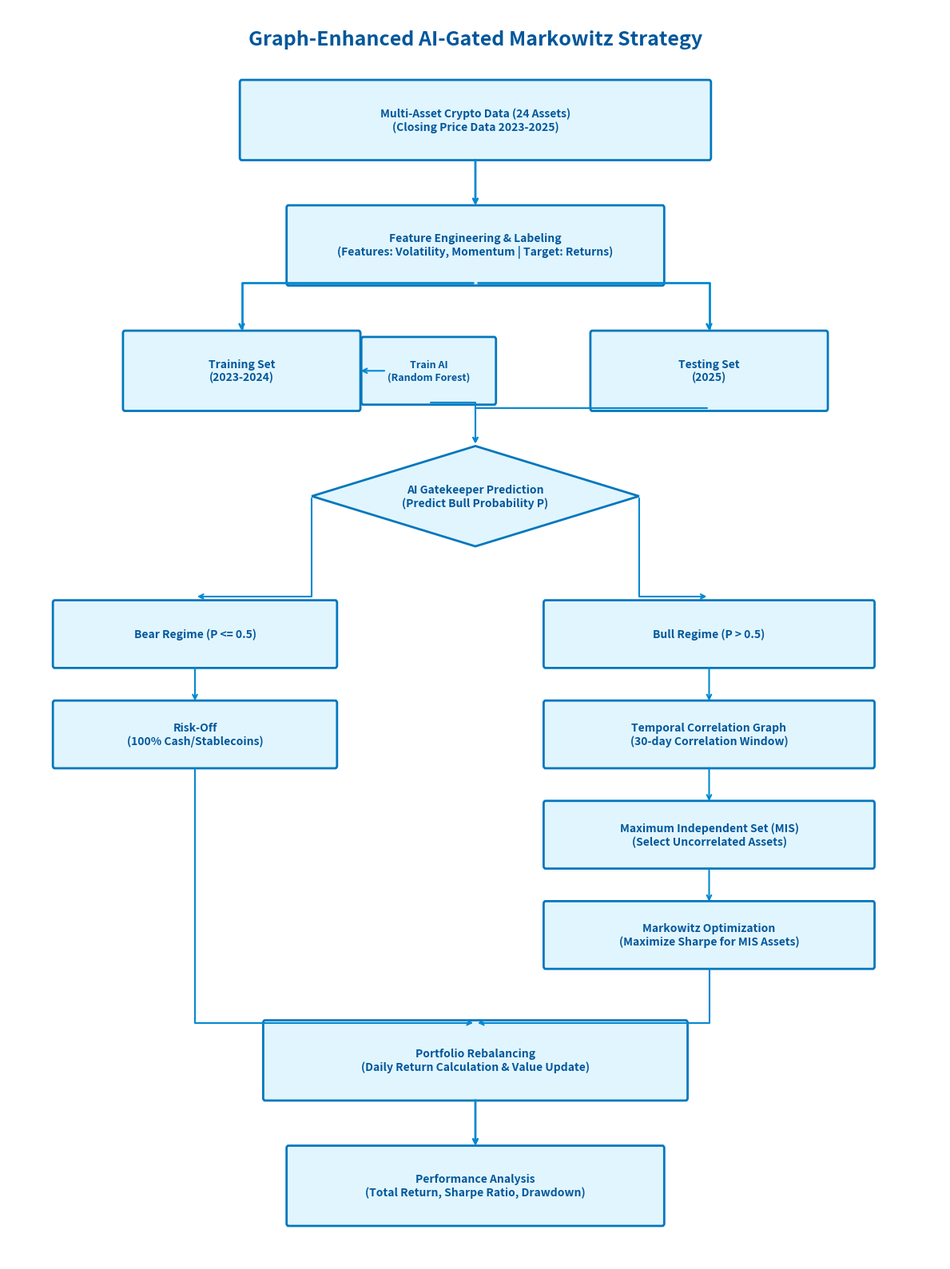

This figure's Python source:

import matplotlib.pyplot as plt
import matplotlib.patches as patches

def draw_flowchart():
    fig, ax = plt.subplots(figsize=(12, 16))
    ax.set_xlim(0, 100)
    ax.set_ylim(0, 100)
    ax.axis('off')

    # Color Palette
    bg_color = 'white'
    box_color = '#E1F5FE'
    border_color = '#0277BD'
    text_color = '#01579B'
    arrow_color = '#0288D1'

    # Helper function to draw a box
    def draw_box(x, y, w, h, text, shape='rect', fontsize=10):
        if shape == 'rect':
            box = patches.FancyBboxPatch((x-w/2, y-h/2), w, h, boxstyle="round,pad=0.2", 
                                        linewidth=2, edgecolor=border_color, facecolor=box_color)
        elif shape == 'diamond':
            # Simplified diamond as a rotated rect
            # Actually, standard rect is fine for now, or use Polygon
            pts = [[x, y+h/2], [x+w/2, y], [x, y-h/2], [x-w/2, y]]
            box = patches.Polygon(pts, linewidth=2, edgecolor=border_color, facecolor=box_color)
        
        ax.add_patch(box)
        ax.text(x, y, text, ha='center', va='center', fontsize=fontsize, color=text_color, fontweight='bold', wrap=True)

    # Title
    plt.text(50, 97, "Graph-Enhanced AI-Gated Markowitz Strategy", ha='center', fontsize=18, fontweight='bold', color='#01579B')

    # 1. Data Input
    draw_box(50, 91, 50, 6, "Multi-Asset Crypto Data (24 Assets)\n(Closing Price Data 2023-2025)")
    
    # 2. Feature Engineering
    draw_box(50, 81, 40, 6, "Feature Engineering & Labeling\n(Features: Volatility, Momentum | Target: Returns)")
    
    # Arrow 1 to 2
    ax.annotate('', xy=(50, 84), xytext=(50, 88), arrowprops=dict(arrowstyle='->', color=arrow_color, lw=2))

    # 3. Training/Testing split
    draw_box(25, 71, 25, 6, "Training Set\n(2023-2024)")
    draw_box(75, 71, 25, 6, "Testing Set\n(2025)")
    
    # Arrows to split
    ax.annotate('', xy=(25, 74), xytext=(50, 78), arrowprops=dict(arrowstyle='->', color=arrow_color, lw=2, connectionstyle="angle,angleA=0,angleB=90"))
    ax.annotate('', xy=(75, 74), xytext=(50, 78), arrowprops=dict(arrowstyle='->', color=arrow_color, lw=2, connectionstyle="angle,angleA=0,angleB=90"))
    
    # 4. Train Model
    draw_box(45, 71, 14, 5, "Train AI\n(Random Forest)", fontsize=9)
    ax.annotate('', xy=(37.5, 71), xytext=(40.5, 71), arrowprops=dict(arrowstyle='->', color=arrow_color, lw=1.5))

    # 5. Prediction Diamond
    draw_box(50, 61, 35, 8, "AI Gatekeeper Prediction\n(Predict Bull Probability P)", shape='diamond', fontsize=10)
    
    # Arrows to diamond
    ax.annotate('', xy=(50, 65), xytext=(45, 68.5), arrowprops=dict(arrowstyle='->', color=arrow_color, lw=1.5, connectionstyle="angle,angleA=0,angleB=-90"))
    ax.annotate('', xy=(50, 65), xytext=(75, 68), arrowprops=dict(arrowstyle='->', color=arrow_color, lw=1.5, connectionstyle="angle,angleA=0,angleB=-90"))

    # 6. Regimes
    # Bear Path
    draw_box(20, 50, 30, 5, "Bear Regime (P <= 0.5)")
    draw_box(20, 42, 30, 5, "Risk-Off\n(100% Cash/Stablecoins)")
    ax.annotate('', xy=(20, 53), xytext=(32.5, 61), arrowprops=dict(arrowstyle='->', color=arrow_color, lw=1.5, connectionstyle="angle,angleA=90,angleB=180"))
    ax.annotate('', xy=(20, 44.5), xytext=(20, 47.5), arrowprops=dict(arrowstyle='->', color=arrow_color, lw=1.5))

    # Bull Path
    draw_box(75, 50, 35, 5, "Bull Regime (P > 0.5)")
    draw_box(75, 42, 35, 5, "Temporal Correlation Graph\n(30-day Correlation Window)")
    draw_box(75, 34, 35, 5, "Maximum Independent Set (MIS)\n(Select Uncorrelated Assets)")
    draw_box(75, 26, 35, 5, "Markowitz Optimization\n(Maximize Sharpe for MIS Assets)")
    
    ax.annotate('', xy=(75, 53), xytext=(67.5, 61), arrowprops=dict(arrowstyle='->', color=arrow_color, lw=1.5, connectionstyle="angle,angleA=90,angleB=0"))
    ax.annotate('', xy=(75, 44.5), xytext=(75, 47.5), arrowprops=dict(arrowstyle='->', color=arrow_color, lw=1.5))
    ax.annotate('', xy=(75, 36.5), xytext=(75, 39.5), arrowprops=dict(arrowstyle='->', color=arrow_color, lw=1.5))
    ax.annotate('', xy=(75, 28.5), xytext=(75, 31.5), arrowprops=dict(arrowstyle='->', color=arrow_color, lw=1.5))

    # 7. Convergence
    draw_box(50, 16, 45, 6, "Portfolio Rebalancing\n(Daily Return Calculation & Value Update)")
    
    # Arrows to convergence
    ax.annotate('', xy=(50, 19), xytext=(20, 39.5), arrowprops=dict(arrowstyle='->', color=arrow_color, lw=1.5, connectionstyle="angle,angleA=-90,angleB=0"))
    ax.annotate('', xy=(50, 19), xytext=(75, 23.5), arrowprops=dict(arrowstyle='->', color=arrow_color, lw=1.5, connectionstyle="angle,angleA=-90,angleB=180"))

    # 8. Performance
    draw_box(50, 6, 40, 6, "Performance Analysis\n(Total Return, Sharpe Ratio, Drawdown)")
    ax.annotate('', xy=(50, 9), xytext=(50, 13), arrowprops=dict(arrowstyle='->', color=arrow_color, lw=2))

    plt.tight_layout()
    plt.savefig('graph_gated_markowitz_flowchart_new.png', dpi=300, bbox_inches='tight')
    plt.close()

if __name__ == "__main__":
    draw_flowchart()
    print("Flowchart saved as graph_gated_markowitz_flowchart_new.png")
